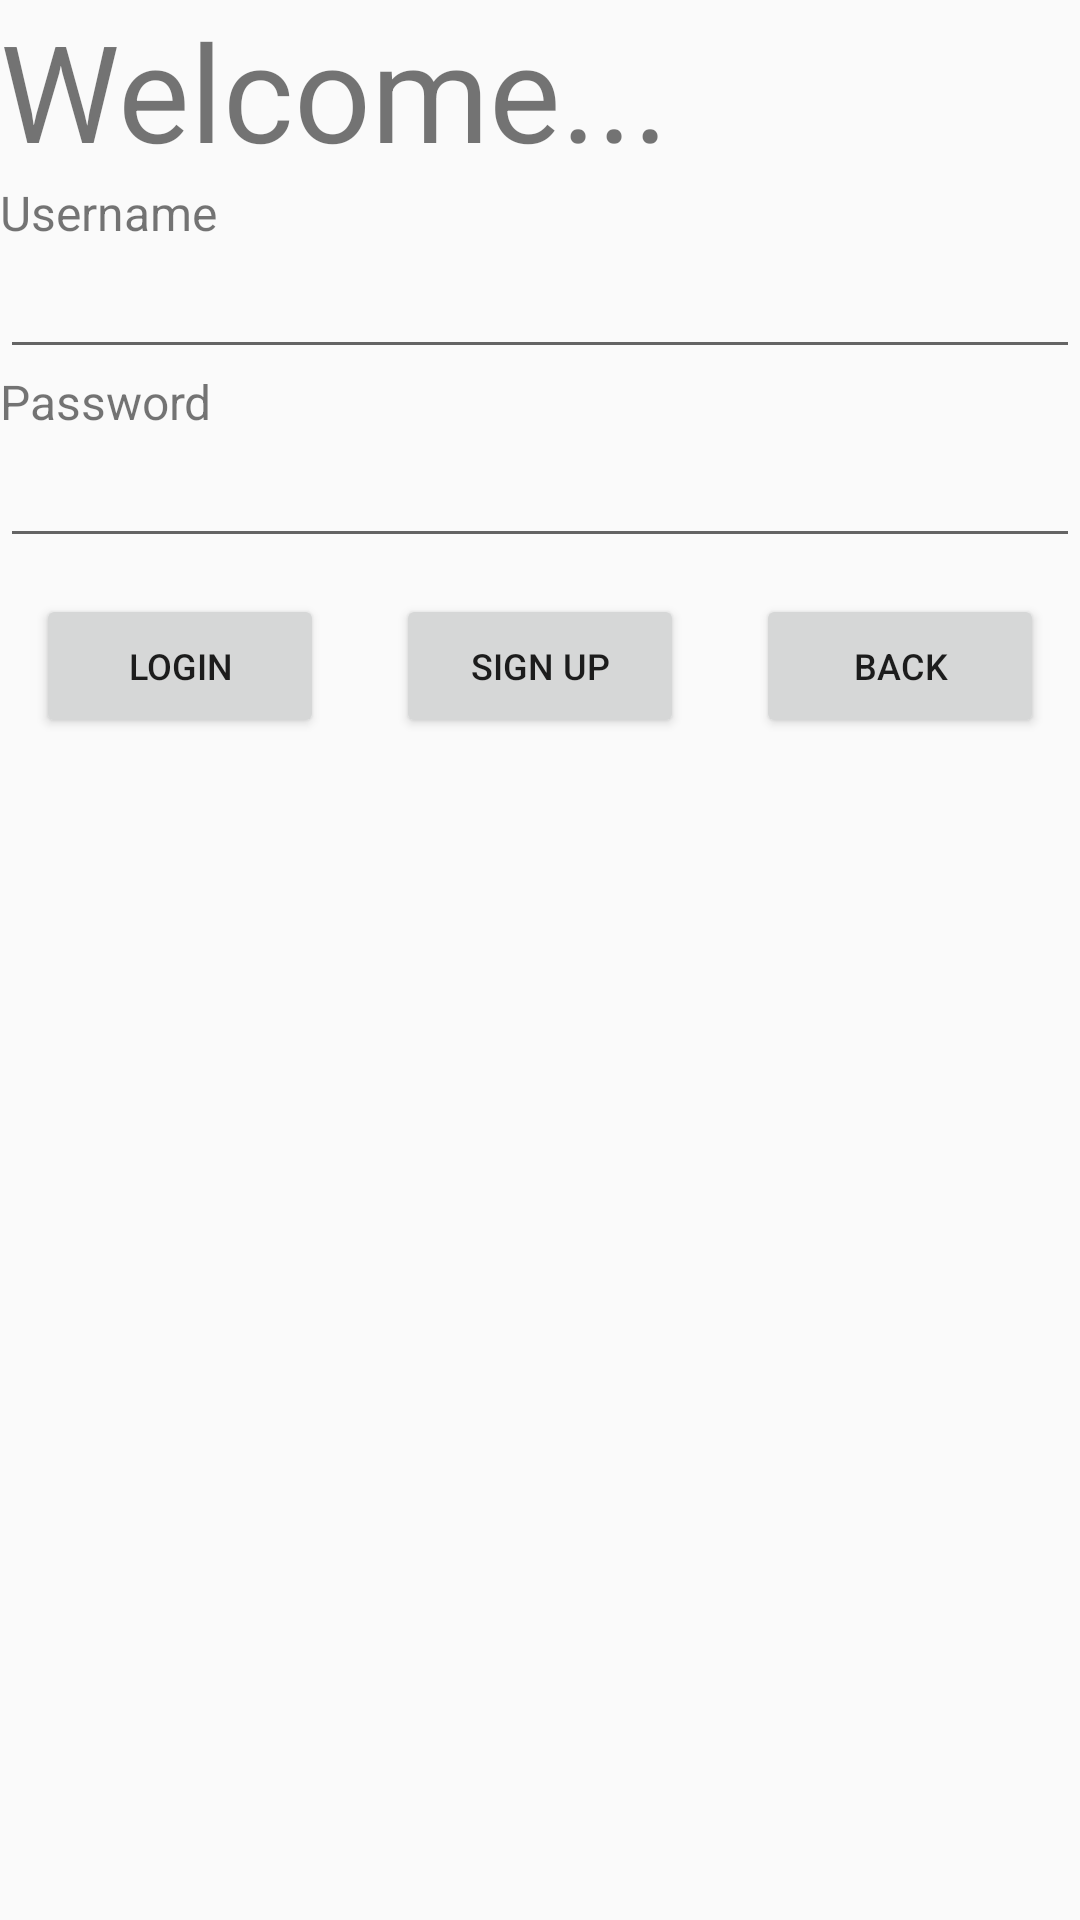

Layout XML and referenced resources for this Android screen:
<!-- AndroidManifest.xml: application theme Theme.AppCompat.DayNight.NoActionBar -->
<!-- res/layout/activity_main.xml -->
<?xml version="1.0" encoding="utf-8"?>
<TableLayout xmlns:android="http://schemas.android.com/apk/res/android"
    xmlns:app="http://schemas.android.com/apk/res-auto"
    xmlns:tools="http://schemas.android.com/tools"
    android:layout_width="match_parent"
    android:layout_height="match_parent"
    tools:context=".MainActivity"
    android:layout_margin="25dp"
    >

    <TextView
        android:layout_width="wrap_content"
        android:layout_height="wrap_content"
        android:text="@string/welcome"
        android:textSize="45dp"

        />
    <TableLayout>
        <TextView
            android:layout_width="wrap_content"
            android:layout_height="wrap_content"
            android:text="@string/username"
            android:textSize="16dp"

            />
        <EditText
            android:id="@+id/etUsuario"
            android:layout_width="match_parent"
            android:layout_height="wrap_content"
            android:inputType="textEmailAddress"
            />
        <TextView
            android:layout_width="wrap_content"
            android:layout_height="wrap_content"
            android:text="@string/password"
            android:textSize="16dp"

            />
        <EditText
            android:id="@+id/etPass"
            android:layout_width="match_parent"
            android:layout_height="wrap_content"
            android:inputType="textPassword"
            />
    </TableLayout>

    <LinearLayout>
        <Button
            android:id="@+id/btnLogin"
            android:layout_width="0dp"
            android:layout_height="wrap_content"
            android:layout_weight="1"
            android:text="@string/btnLogin"
            android:gravity="center"
            android:layout_margin="12dp"
            android:textSize="12dp"
            android:layout_marginTop="15dp"
            />
        <Button
            android:id="@+id/btnSignUp"
            android:layout_width="0dp"
            android:layout_height="wrap_content"
            android:layout_weight="1"
            android:text="@string/btnSignUp"
            android:gravity="center"
            android:layout_margin="12dp"
            android:textSize="12dp"
            android:layout_marginTop="15dp"
            />
        <Button
            android:id="@+id/btnBack"
            android:layout_width="0dp"
            android:layout_height="wrap_content"
            android:layout_weight="1"
            android:text="@string/btnBackLogin"
            android:gravity="center"
            android:layout_margin="12dp"
            android:textSize="12dp"
            android:layout_marginTop="15dp"
            />
    </LinearLayout>



</TableLayout>
<!-- resources referenced by this layout -->
<resources>
  <string name="btnBackLogin">Back</string>
  <string name="btnLogin">Login</string>
  <string name="btnSignUp">Sign up</string>
  <string name="password">Password</string>
  <string name="username">Username</string>
  <string name="welcome">Welcome...</string>
</resources>
